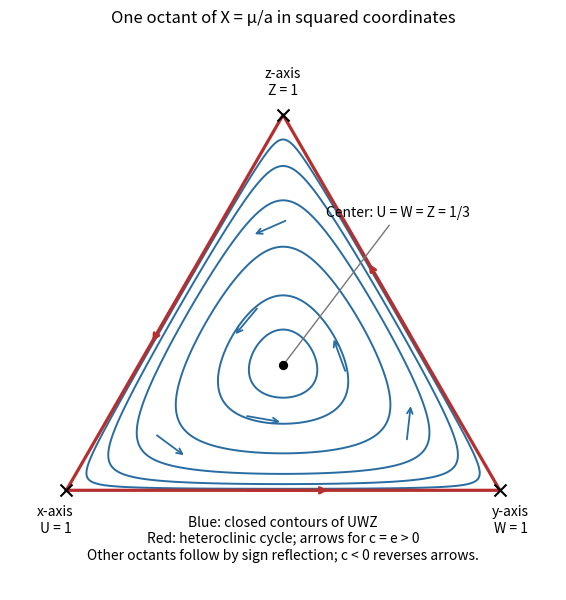

Python code for this plot:
"""Sketch one invariant spherical octant via squared-coordinate barycentrics.
Output basename to caller CWD; Python 3.14, root numpy/matplotlib dependencies.
Does not override caller MPLCONFIGDIR.
"""
import numpy as np
import matplotlib
matplotlib.use('Agg')
import matplotlib.pyplot as plt
n=580
s=np.linspace(0,1,n);t=np.linspace(0,np.sqrt(3)/2,n);S,T=np.meshgrid(s,t)
Z=2*T/np.sqrt(3);W=S-Z/2;U=1-W-Z
prod=np.ma.masked_where((U<0)|(W<0)|(Z<0),U*W*Z)
fig,ax=plt.subplots(figsize=(7,6.1),facecolor='white')
ax.contour(S,T,prod,levels=[.001,.004,.01,.02,.03,.035],colors='#286ca1',linewidths=1.4)
verts=np.array([[0,0],[1,0],[.5,np.sqrt(3)/2],[0,0]])
ax.plot(verts[:,0],verts[:,1],color='#b62f2f',lw=2.3)
for A,B in zip(verts[:-1],verts[1:]):
 delta=B-A;ax.annotate('',xy=A+.61*delta,xytext=A+.41*delta,arrowprops={'arrowstyle':'->','color':'#b62f2f','lw':2})
for u,w,z in [(.7,.18,.12),(.12,.7,.18),(.18,.12,.7),(.45,.36,.19),(.19,.45,.36),(.36,.19,.45)]:
 du=2*u*(z-w);dw=2*w*(u-z);dz=2*z*(w-u)
 vel=np.array([dw+.5*dz,np.sqrt(3)/2*dz]);vel=vel/np.linalg.norm(vel)*.045
 start=np.array([w+.5*z,np.sqrt(3)/2*z]);ax.annotate('',xy=start+vel,xytext=start-vel,arrowprops={'arrowstyle':'->','color':'#286ca1','lw':1.3})
ax.scatter([0,1,.5],[0,0,np.sqrt(3)/2],marker='x',color='black',s=75,zorder=5)
ax.scatter([.5],[np.sqrt(3)/6],color='black',s=32,zorder=5)
ax.text(-.025,-.035,'x-axis\nU = 1',ha='center',va='top');ax.text(1.025,-.035,'y-axis\nW = 1',ha='center',va='top');ax.text(.5,np.sqrt(3)/2+.04,'z-axis\nZ = 1',ha='center',va='bottom')
ax.annotate('Center: U = W = Z = 1/3',(.5,np.sqrt(3)/6),xytext=(.60,.63),arrowprops={'arrowstyle':'-','color':'#777777'},fontsize=10)
ax.text(.5,-.16,'Blue: closed contours of UWZ\nRed: heteroclinic cycle; arrows for c = e > 0\nOther octants follow by sign reflection; c < 0 reverses arrows.',ha='center',fontsize=10)
ax.set_title('One octant of X = μ/a in squared coordinates',pad=15)
ax.set(xlim=(-.13,1.13),ylim=(-.23,1.03));ax.set_aspect('equal');ax.axis('off');fig.tight_layout()
fig.savefig('paper-78-sphere.png',dpi=145,facecolor='white',transparent=False)
